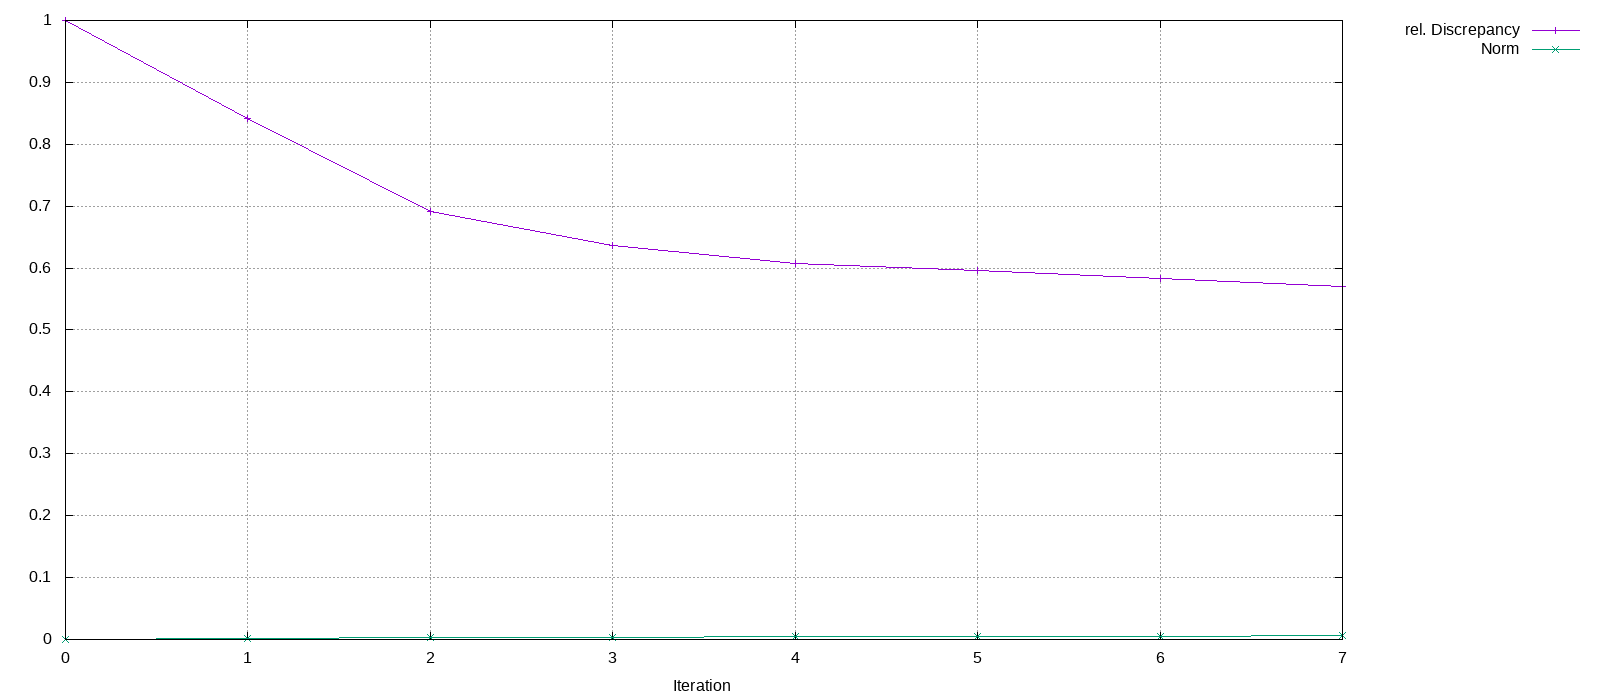

The file beside this chart, header and first rows:
Iteration, rel. Discrepancy, Norm
0, 1, 0
1, 0.841, 0.001375
2, 0.6921, 0.003037
3, 0.637, 0.003955
4, 0.6074, 0.004696
5, 0.5965, 0.005018
6, 0.5828, 0.005556
7, 0.5698, 0.006162
